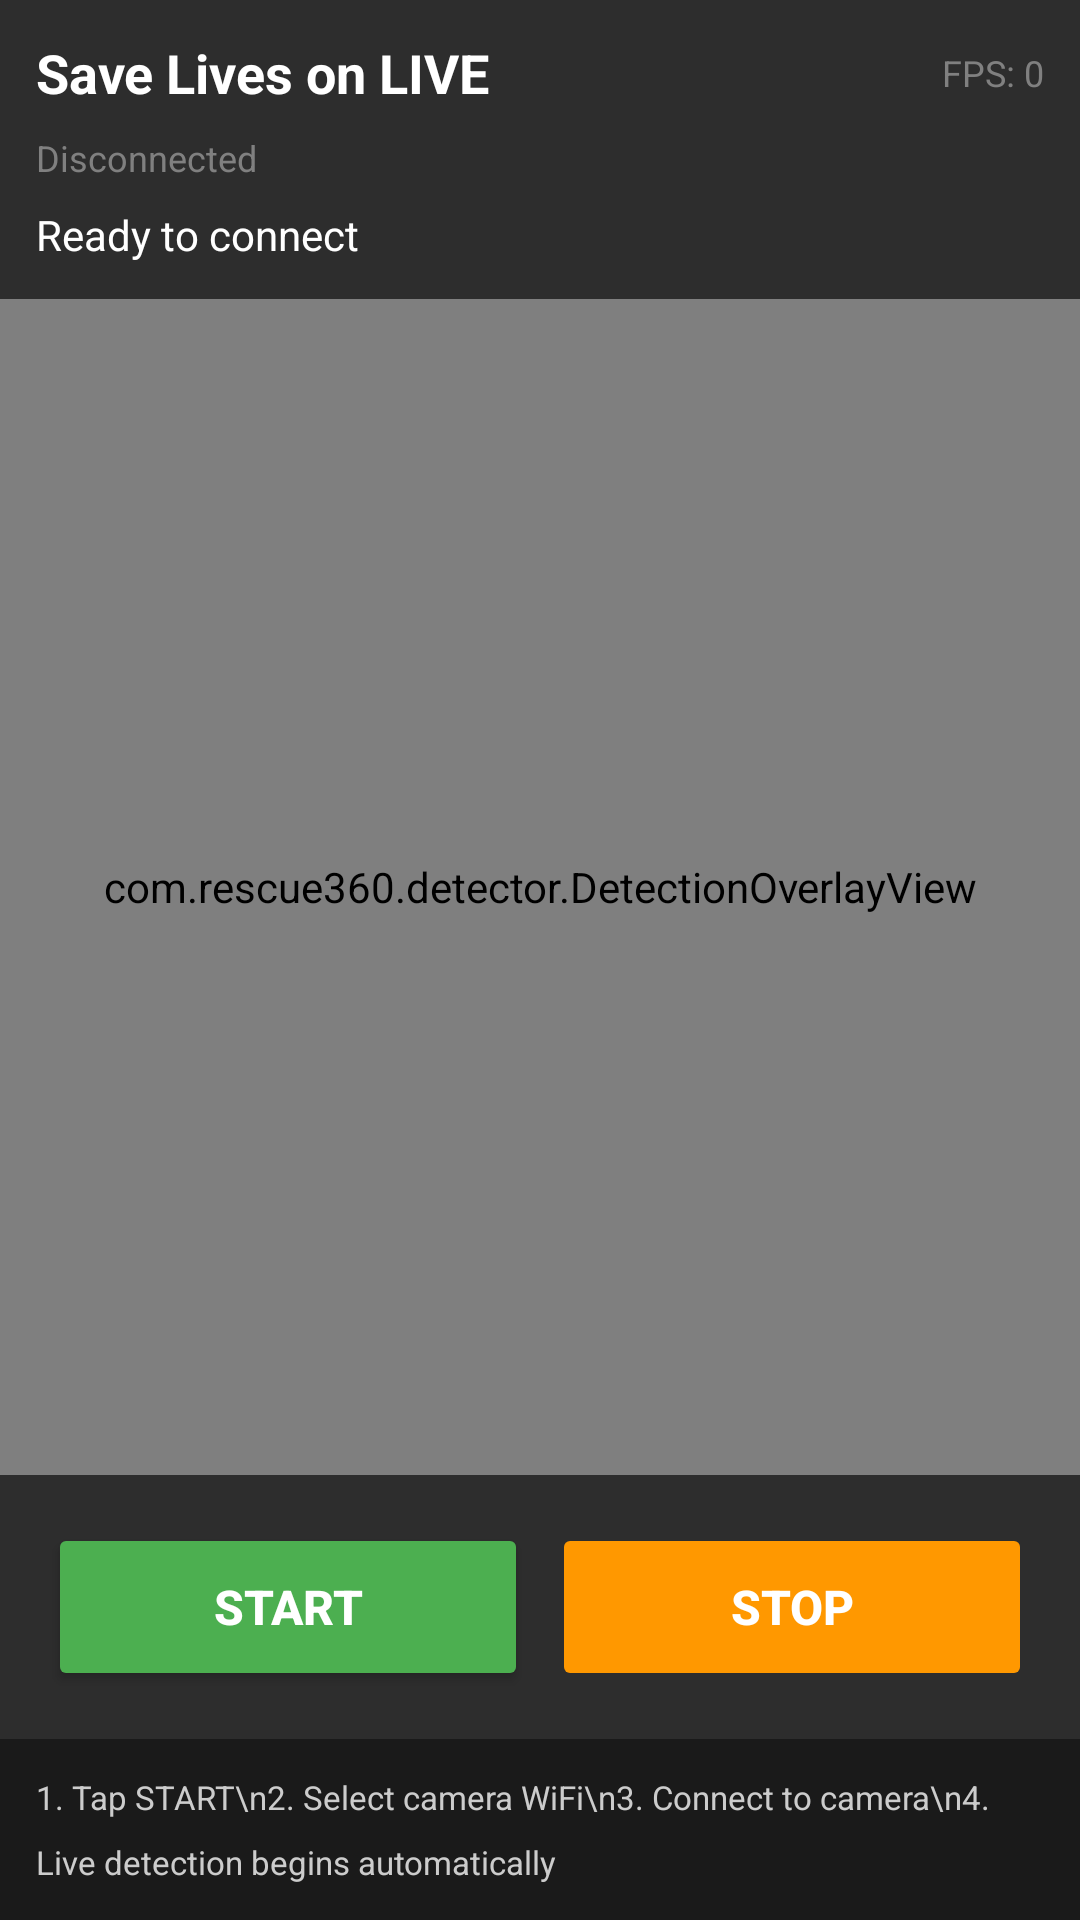

Here is an Android app screen rendered from its layout file. Give the layout XML and the strings, colors and styles it references.
<!-- AndroidManifest.xml: application theme Theme.Rescue360Detector -->
<!-- res/layout/activity_main_live.xml -->
<?xml version="1.0" encoding="utf-8"?>
<LinearLayout xmlns:android="http://schemas.android.com/apk/res/android"
    android:layout_width="match_parent"
    android:layout_height="match_parent"
    android:orientation="vertical"
    android:background="@color/dark_background">

    
    <LinearLayout
        android:id="@+id/top_status_bar"
        android:layout_width="match_parent"
        android:layout_height="wrap_content"
        android:orientation="vertical"
        android:padding="12dp"
        android:background="@color/status_bg">

        <LinearLayout
            android:layout_width="match_parent"
            android:layout_height="wrap_content"
            android:orientation="horizontal"
            android:gravity="center_vertical">

            <TextView
                android:layout_width="0dp"
                android:layout_height="wrap_content"
                android:layout_weight="1"
                android:text="Save Lives on LIVE"
                android:textSize="18sp"
                android:textStyle="bold"
                android:textColor="@color/white" />

            <TextView
                android:id="@+id/fps_text"
                android:layout_width="wrap_content"
                android:layout_height="wrap_content"
                android:text="FPS: 0"
                android:textSize="12sp"
                android:textColor="@color/status_gray"
                android:layout_marginStart="16dp" />
        </LinearLayout>

        
        <TextView
            android:id="@+id/wifi_status"
            android:layout_width="match_parent"
            android:layout_height="wrap_content"
            android:text="Disconnected"
            android:textSize="12sp"
            android:textColor="@color/status_gray"
            android:layout_marginTop="8dp" />

        
        <TextView
            android:id="@+id/status_text"
            android:layout_width="match_parent"
            android:layout_height="wrap_content"
            android:text="Ready to connect"
            android:textSize="14sp"
            android:textColor="@color/white"
            android:layout_marginTop="8dp" />
    </LinearLayout>

    
    <FrameLayout
        android:id="@+id/camera_preview_container"
        android:layout_width="match_parent"
        android:layout_height="0dp"
        android:layout_weight="1"
        android:background="@color/preview_bg">

        
        <com.arashivision.sdkmedia.player.capture.InstaCapturePlayerView
            android:id="@+id/capture_player_view"
            android:layout_width="match_parent"
            android:layout_height="match_parent" />

        
        <ImageView
            android:id="@+id/preview_image"
            android:layout_width="match_parent"
            android:layout_height="match_parent"
            android:scaleType="centerInside"
            android:visibility="gone"
            android:contentDescription="Camera feed from Insta360 X4" />

        
        <com.rescue360.detector.DetectionOverlayView
            android:id="@+id/detection_overlay"
            android:layout_width="match_parent"
            android:layout_height="match_parent" />


        
        <TextView
            android:id="@+id/recording_indicator"
            android:layout_width="wrap_content"
            android:layout_height="wrap_content"
            android:layout_gravity="top|center_horizontal"
            android:layout_marginTop="16dp"
            android:background="@color/button_send"
            android:paddingStart="14dp"
            android:paddingEnd="14dp"
            android:paddingTop="8dp"
            android:paddingBottom="8dp"
            android:text="REC"
            android:textColor="@color/white"
            android:textSize="14sp"
            android:textStyle="bold"
            android:visibility="gone" />

        
        <Button
            android:id="@+id/btn_record_scenario"
            android:layout_width="wrap_content"
            android:layout_height="48dp"
            android:layout_gravity="bottom|center_horizontal"
            android:layout_marginBottom="20dp"
            android:backgroundTint="@color/button_send"
            android:enabled="false"
            android:minWidth="190dp"
            android:text="התחל הקלטת תרחיש"
            android:textColor="@color/white"
            android:textSize="14sp"
            android:textStyle="bold"
            android:visibility="gone" />

        
        <ProgressBar
            android:id="@+id/loading_spinner"
            android:layout_width="80dp"
            android:layout_height="80dp"
            android:layout_gravity="center"
            android:visibility="gone"
            android:indeterminate="true" />
    </FrameLayout>

    
    <LinearLayout
        android:id="@+id/bottom_controls"
        android:layout_width="match_parent"
        android:layout_height="wrap_content"
        android:orientation="horizontal"
        android:padding="16dp"
        android:background="@color/status_bg"
        android:spacing="12dp">

        
        <Button
            android:id="@+id/btn_start"
            android:layout_width="0dp"
            android:layout_height="56dp"
            android:layout_weight="1"
            android:layout_marginEnd="8dp"
            android:text="START"
            android:textSize="16sp"
            android:textStyle="bold"
            android:backgroundTint="@color/button_connect"
            android:textColor="@color/white" />

        
        <Button
            android:id="@+id/btn_stop"
            android:layout_width="0dp"
            android:layout_height="56dp"
            android:layout_weight="1"
            android:text="STOP"
            android:textSize="16sp"
            android:textStyle="bold"
            android:backgroundTint="@color/button_send"
            android:textColor="@color/white"
            android:enabled="false" />
    </LinearLayout>

    
    <TextView
        android:id="@+id/help_text"
        android:layout_width="match_parent"
        android:layout_height="wrap_content"
        android:text="1. Tap START\n2. Select camera WiFi\n3. Connect to camera\n4. Live detection begins automatically"
        android:textSize="11sp"
        android:textColor="@color/help_text"
        android:padding="12dp"
        android:lineSpacingMultiplier="1.6"
        android:background="@color/dark_background" />

</LinearLayout>
<!-- resources referenced by this layout -->
<resources>
  <color name="button_connect">#4CAF50</color>
  <color name="button_send">#FF9800</color>
  <color name="dark_background">#1A1A1A</color>
  <color name="help_text">#CCCCCC</color>
  <color name="preview_bg">#000000</color>
  <color name="status_bg">#2D2D2D</color>
  <color name="status_gray">#808080</color>
  <color name="white">#FFFFFFFF</color>
  <style name="Theme.Rescue360Detector" parent="Theme.AppCompat.Light.NoActionBar">
          <item name="colorPrimary">@color/purple_500</item>
          <item name="colorPrimaryVariant">@color/purple_700</item>
          <item name="colorSecondary">@color/teal_200</item>
          <item name="colorSecondaryVariant">@color/teal_700</item>
          <item name="colorError">#FFFF0000</item>
          <item name="colorOnPrimary">@color/white</item>
          <item name="colorOnSecondary">@color/black</item>
      </style>
  <color name="purple_500">#FF6200EE</color>
  <color name="purple_700">#FF3700B3</color>
  <color name="teal_200">#FF03DAC5</color>
  <color name="teal_700">#FF018786</color>
  <color name="black">#FF000000</color>
</resources>
